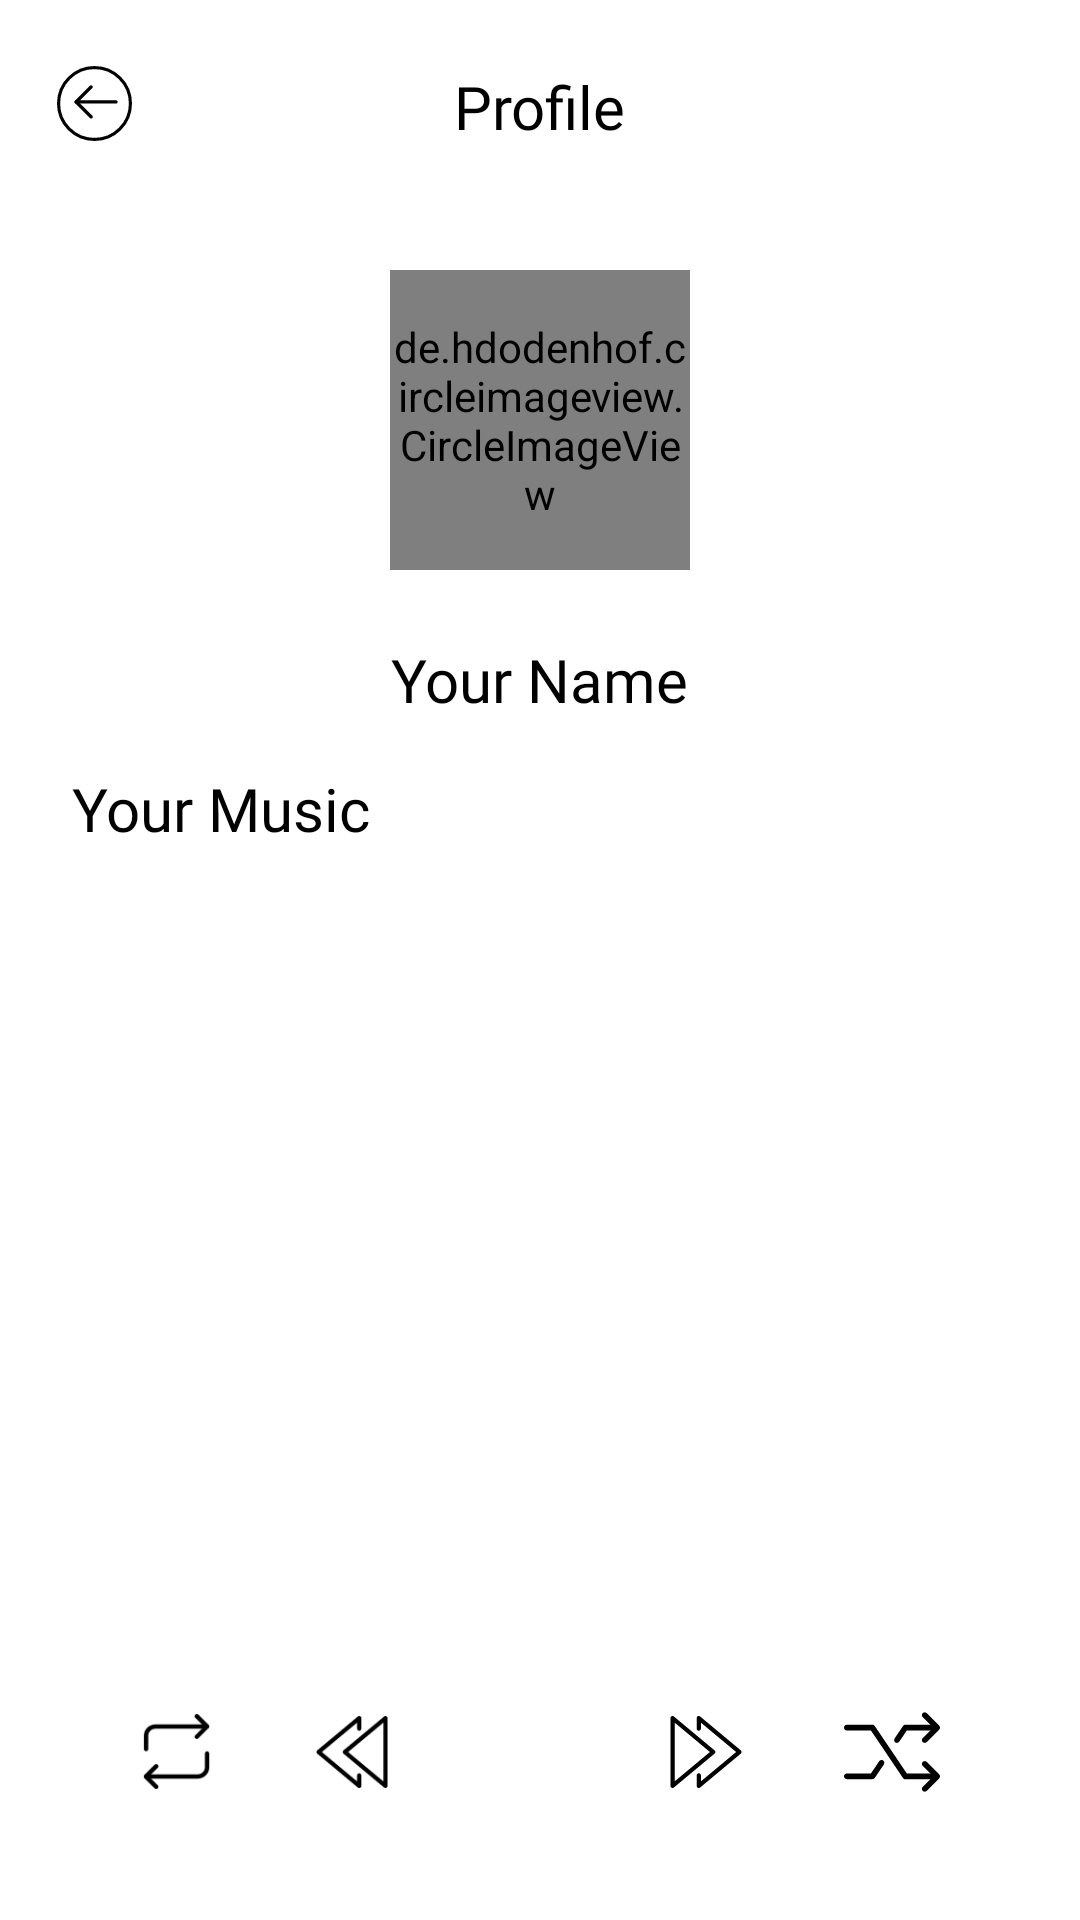

Layout XML and referenced resources for this Android screen:
<!-- AndroidManifest.xml: application theme Theme.Orpheum -->
<!-- res/layout/activity_profile.xml -->
<?xml version="1.0" encoding="utf-8"?>
<androidx.constraintlayout.widget.ConstraintLayout xmlns:android="http://schemas.android.com/apk/res/android"
    xmlns:app="http://schemas.android.com/apk/res-auto"
    xmlns:tools="http://schemas.android.com/tools"
    android:layout_width="match_parent"
    android:layout_height="match_parent"
    android:background="@color/white"
    android:theme="@style/Theme.AppCompat.Light"
    tools:context=".ui.profile.ProfileActivity">

    <ImageView
        android:id="@+id/btnBack"
        android:layout_width="25dp"
        android:layout_height="25dp"
        android:layout_marginStart="19dp"
        android:layout_marginTop="22dp"
        app:layout_constraintStart_toStartOf="parent"
        app:layout_constraintTop_toTopOf="parent"
        app:srcCompat="@drawable/back_new" />

    <ImageView
        android:id="@+id/btnLogOut"
        android:layout_width="25dp"
        android:layout_height="25dp"
        android:layout_marginTop="22dp"
        android:layout_marginEnd="19dp"
        app:layout_constraintEnd_toEndOf="parent"
        app:layout_constraintTop_toTopOf="parent"
        app:srcCompat="@drawable/logout" />

    <de.hdodenhof.circleimageview.CircleImageView
        android:id="@+id/ivProfile"
        android:layout_width="100dp"
        android:layout_height="100dp"
        android:layout_marginTop="41dp"
        app:layout_constraintEnd_toEndOf="parent"
        app:layout_constraintHorizontal_bias="0.5"
        app:layout_constraintStart_toStartOf="parent"
        app:layout_constraintTop_toBottomOf="@+id/textView4"
        tools:srcCompat="@tools:sample/avatars" />

    <TextView
        android:id="@+id/textView4"
        android:layout_width="wrap_content"
        android:layout_height="wrap_content"
        android:fontFamily="@font/inter_semibold"
        android:text="Profile"
        android:textColor="@color/black"
        android:textSize="20sp"
        app:layout_constraintEnd_toStartOf="@+id/btnLogOut"
        app:layout_constraintStart_toEndOf="@+id/btnBack"
        app:layout_constraintTop_toTopOf="@+id/btnBack" />

    <TextView
        android:id="@+id/tvName"
        android:layout_width="wrap_content"
        android:layout_height="wrap_content"
        android:layout_marginTop="23dp"
        android:fontFamily="@font/inter_semibold"
        android:text="Your Name"
        android:textColor="@color/black"
        android:textSize="20sp"
        app:layout_constraintEnd_toEndOf="parent"
        app:layout_constraintHorizontal_bias="0.5"
        app:layout_constraintStart_toStartOf="parent"
        app:layout_constraintTop_toBottomOf="@+id/ivProfile" />

    <androidx.constraintlayout.widget.ConstraintLayout
        android:id="@+id/constraintLayout2"
        android:layout_width="0dp"
        android:layout_height="0dp"
        android:layout_marginTop="16dp"
        android:layout_marginBottom="3dp"
        android:orientation="vertical"
        app:layout_constraintBottom_toBottomOf="parent"
        app:layout_constraintEnd_toEndOf="parent"
        app:layout_constraintStart_toStartOf="parent"
        app:layout_constraintTop_toBottomOf="@+id/tvName">

        <TextView
            android:id="@+id/textView8"
            android:layout_width="wrap_content"
            android:layout_height="wrap_content"
            android:layout_marginStart="24dp"
            android:fontFamily="@font/inter_semibold"
            android:text="Your Music"
            android:textColor="@color/black"
            android:textSize="20sp"
            app:layout_constraintStart_toStartOf="parent"
            app:layout_constraintTop_toTopOf="parent" />


        <androidx.recyclerview.widget.RecyclerView
            android:id="@+id/rvProfile"
            android:layout_width="0dp"
            android:layout_height="0dp"
            android:layout_marginStart="24dp"
            android:layout_marginTop="8dp"
            android:layout_marginEnd="24dp"
            app:layout_constraintBottom_toBottomOf="parent"
            app:layout_constraintEnd_toEndOf="parent"
            app:layout_constraintStart_toStartOf="parent"
            app:layout_constraintTop_toBottomOf="@+id/textView8"
            tools:listitem="@layout/item_spotify_rv" />

    </androidx.constraintlayout.widget.ConstraintLayout>

    <LinearLayout
        android:layout_width="match_parent"
        android:layout_height="80dp"
        app:layout_constraintBottom_toBottomOf="parent"
        app:layout_constraintEnd_toEndOf="parent"
        app:layout_constraintHorizontal_bias="0.5"
        android:background="@drawable/bg_search"
        android:backgroundTint="@color/blue"
        android:layout_margin="16dp"
        android:orientation="horizontal"
        android:gravity="center"
        app:layout_constraintStart_toStartOf="parent">

        <ImageView
            android:id="@+id/ivReload"
            android:layout_width="wrap_content"
            android:layout_height="wrap_content"
            app:srcCompat="@drawable/reload" />

        <ImageView
            android:id="@+id/ivPrevious"
            android:layout_width="24dp"
            android:layout_height="32dp"
            android:layout_marginStart="34dp"
            android:src="@drawable/ic_previous" />

        <ImageView
            android:id="@+id/ivPlayAndPause"
            android:layout_width="40dp"
            android:layout_height="40dp"
            android:layout_marginStart="27dp"
            android:layout_marginEnd="27dp"
            app:srcCompat="@drawable/pause" />

        <ImageView
            android:id="@+id/ivNext"
            android:layout_width="24dp"
            android:layout_height="32dp"
            android:layout_marginEnd="34dp"
            app:srcCompat="@drawable/next" />

        <ImageView
            android:id="@+id/ivShuffle"
            android:layout_width="32dp"
            android:layout_height="32dp"
            app:srcCompat="@drawable/shuffle" />
    </LinearLayout>


</androidx.constraintlayout.widget.ConstraintLayout>
<!-- res/layout/item_spotify_rv.xml (included above) -->
<?xml version="1.0" encoding="utf-8"?>
<androidx.constraintlayout.widget.ConstraintLayout
    xmlns:android="http://schemas.android.com/apk/res/android"
    xmlns:tools="http://schemas.android.com/tools"
    android:layout_width="match_parent"
    android:layout_height="match_parent"
    xmlns:app="http://schemas.android.com/apk/res-auto">

    <ImageView
        android:id="@+id/ivTitle"
        android:layout_width="46dp"
        android:layout_height="46dp"
        android:layout_marginTop="24dp"
        android:src="@null"
        app:layout_constraintStart_toStartOf="parent"
        app:layout_constraintTop_toTopOf="parent" />

    <TextView
        android:id="@+id/tvNameTitle"
        android:layout_width="wrap_content"
        android:layout_height="wrap_content"
        android:layout_marginStart="8dp"
        android:fontFamily="@font/inter_medium"
        android:text="@string/title_text"
        android:textColor="@color/black"
        android:textSize="16sp"
        app:layout_constraintStart_toEndOf="@+id/ivTitle"
        app:layout_constraintTop_toTopOf="@+id/ivTitle" />

    <TextView
        android:id="@+id/tvArtist"
        android:layout_width="wrap_content"
        android:layout_height="wrap_content"
        android:layout_marginStart="8dp"
        android:fontFamily="@font/inter_reguler"
        android:text="@string/title_text"
        android:textColor="@color/dark_grey"
        android:textSize="12sp"
        app:layout_constraintStart_toEndOf="@+id/ivTitle"
        app:layout_constraintTop_toBottomOf="@+id/tvNameTitle" />
    














































































</androidx.constraintlayout.widget.ConstraintLayout>
<!-- resources referenced by this layout -->
<resources>
  <color name="black">#FF000000</color>
  <color name="blue">#20A4FD</color>
  <color name="dark_grey">#9E9E9E</color>
  <color name="white">#FFFFFFFF</color>
  <!-- drawable ic_previous (drawable) -->
  <vector android:height="30dp" android:viewportHeight="456.55"
      android:viewportWidth="456.55" android:width="30dp" xmlns:android="http://schemas.android.com/apk/res/android">
      <path android:fillColor="#FF000000" android:pathData="M440.36,456.55c-3.08,0 -6.14,-1.06 -8.6,-3.11l-257.82,-214.85c-3.06,-2.55 -4.83,-6.33 -4.83,-10.32c0,-3.99 1.77,-7.76 4.83,-10.32l257.82,-214.85c3.99,-3.34 9.57,-4.05 14.29,-1.85c4.72,2.21 7.73,6.95 7.73,12.16v429.7c0,5.21 -3.01,9.95 -7.73,12.16C444.23,456.14 442.29,456.55 440.36,456.55zM203.51,228.28l223.42,186.18V42.09L203.51,228.28z"/>
      <path android:fillColor="#FF000000" android:pathData="M274.02,456.55c-3.08,0 -6.14,-1.06 -8.6,-3.11L7.61,238.59c-3.06,-2.55 -4.83,-6.33 -4.83,-10.32c0,-3.99 1.77,-7.76 4.83,-10.32l257.82,-214.85c3.99,-3.34 9.56,-4.05 14.29,-1.85c4.72,2.21 7.73,6.95 7.73,12.16v66.53c0,7.41 -6.01,13.43 -13.43,13.43c-7.42,0 -13.43,-6.01 -13.43,-13.43V42.09L37.17,228.28l223.42,186.18v-37.87c0,-7.41 6.01,-13.43 13.43,-13.43c7.42,0 13.43,6.01 13.43,13.43v66.53c0,5.21 -3.01,9.95 -7.73,12.16C277.9,456.14 275.95,456.55 274.02,456.55z"/>
  </vector>
  <!-- drawable pause (drawable) -->
  <vector xmlns:android="http://schemas.android.com/apk/res/android"
      android:width="100dp"
      android:height="100dp"
      android:viewportWidth="100"
      android:viewportHeight="100">
    <path
        android:fillColor="@color/white"
        android:pathData="M31.36,25.68l38.63,22.3c1.56,0.9 1.56,3.15 0,4.05l-38.63,22.3c-1.56,0.9 -3.5,-0.22 -3.5,-2.02V27.7C27.85,25.9 29.8,24.78 31.36,25.68z"/>
    <path
        android:fillColor="@color/white"
        android:pathData="M69.98,47.98l-38.63,-22.3c-0.23,-0.13 -0.47,-0.21 -0.72,-0.26l37.34,21.56c1.56,0.9 1.56,3.15 0,4.05l-38.63,22.3c-0.35,0.2 -0.72,0.29 -1.08,0.3c0.66,0.94 1.96,1.34 3.08,0.7l38.63,-22.3C71.54,51.12 71.54,48.88 69.98,47.98z"/>
    <path
        android:strokeWidth="1"
        android:pathData="M31.36,25.68l38.63,22.3c1.56,0.9 1.56,3.15 0,4.05l-38.63,22.3c-1.56,0.9 -3.5,-0.22 -3.5,-2.02V27.7C27.85,25.9 29.8,24.78 31.36,25.68z"
        android:fillColor="#00000000"
        android:strokeColor="@color/white"/>
  </vector>
  <string name="title_text">Title</string>
  <style name="Theme.Orpheum" parent="Theme.MaterialComponents.DayNight.NoActionBar">
          
          <item name="colorPrimary">@color/blue</item>
          <item name="colorPrimaryVariant">@color/blue</item>
          <item name="colorOnPrimary">@color/white</item>
          
          <item name="colorSecondary">@color/teal_200</item>
          <item name="colorSecondaryVariant">@color/teal_700</item>
          <item name="colorOnSecondary">@color/black</item>
          
          <item name="android:statusBarColor">?attr/colorPrimaryVariant</item>
          
          <item name="android:textColor">@color/black</item>
      </style>
  <color name="teal_200">#FF03DAC5</color>
  <color name="teal_700">#FF018786</color>
</resources>
